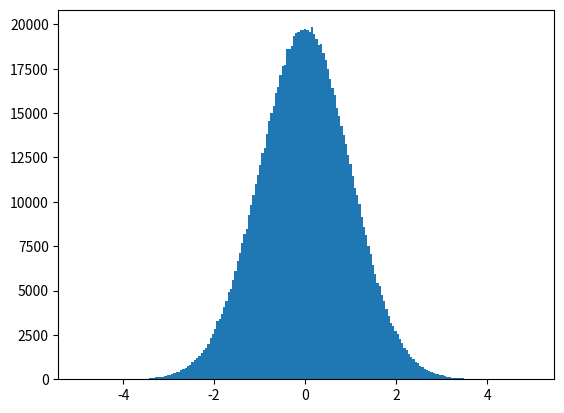

The matplotlib source for this figure:
# Instalación de Numpy y Matplotlib
%pip install numpy
%pip install matplotlib

import numpy as np

# Array cuyos valores son todos 0
a = np.zeros((2, 4))

a

a.shape

a.ndim

a.size

# Array cuyos valores son todos 0
np.zeros((2, 3, 4))

# Array cuyos valores son todos 1
np.ones((2, 3, 4))

# Array cuyos valores son todos el valor indicado como segundo parámetro de la función
np.full((2, 3, 4), 18)

# El resultado de np.empty no es predecible 
# Inicializa los valores del array con lo que haya en memoria en ese momento
np.empty((2, 3, 9))

# Inicializacion del array utilizando un lista de Python
b = np.array([[1, 2, 3], [4, 5, 6], [7,8,9]])
b

b.shape

# Creación del array utilizando una función basada en rangos
# (minimo, maximo, número elementos del array)
print(np.linspace(0, 6, 10))

# Inicialización del array con valores aleatorios
np.random.rand(2, 3, 4)

# Inicialización del array con valores aleatorios conforme a una distribución normal
np.random.randn(2, 4)

%matplotlib inline
import matplotlib.pyplot as plt

c = np.random.randn(1000000)

plt.hist(c, bins=200)
plt.show()

# Inicialización del Array utilizando una función personalizada

def func(x, y):
    return x + 2 * y

np.fromfunction(func, (4, 4))

# Creación de un Array unidimensional
array_uni = np.array([1, 3, 5, 7, 9, 11,13])
print("Shape:", array_uni.shape)
print("Array_uni:", array_uni)

# Accediendo al quinto elemento del Array
array_uni[5]

# Accediendo al tercer y cuarto elemento del Array
array_uni[2:5]

# Accediendo a los elementos 0, 3 y 5 del Array
array_uni[0::2]

# Creación de un Array multidimensional
array_multi = np.array([[1, 2, 3, 4], [5, 6, 7, 8]])
print("Shape:", array_multi.shape)
print("Array_multi:\n", array_multi)

# Accediendo al cuarto elemento del Array
array_multi[0, 3]

# Accediendo a la segunda fila del Array
array_multi[1, :]

# Accediendo al tercer elemento de las dos primeras filas del Array
array_multi[0:2, 2]

# Creación de un Array unidimensional inicializado con el rango de elementos 0-27
array1 = np.arange(28)
print("Shape:", array1.shape)
print("Array 1:", array1)

# Cambiar las dimensiones del Array y sus longitudes
array1.shape = (7, 4)
print("Shape:", array1.shape)
print("Array 1:\n", array1)

# El ejemplo anterior devuelve un nuevo Array que apunta a los mismos datos. 
# Importante: Modificaciones en un Array, modificaran el otro Array
array2 = array1.reshape(4, 7)
print("Shape:", array2.shape)
print("Array 2:\n", array2)

# Modificación del nuevo Array devuelto
array2[0, 3] = 20
print("Array 2:\n", array2)

print("Array 1:\n", array1)

# Desenvuelve el Array, devolviendo un nuevo Array de una sola dimension
# Importante: El nuevo array apunta a los mismos datos
print("Array 1:", array1.ravel())

# Creación de dos Arrays unidimensionales
array1 = np.arange(2, 18, 2)
array2 = np.arange(8)
print("Array 1:", array1)
print("Array 2:", array2)

# Suma
print(array1 + array2)

# Resta
print(array1 - array2)

# Multiplicacion
# Importante: No es una multiplicación de matrices
print(array1 * array2)

# Creación de dos Arrays unidimensionales
array1 = np.arange(5)
array2 = np.array([3])
print("Shape Array 1:", array1.shape)
print("Array 1:", array1)
print()
print("Shape Array 2:", array2.shape)
print("Array 2:", array2)

# Suma de ambos Arrays
array1 + array2

# Creación de dos Arrays multidimensional y unidimensional
array1 = np.arange(6)
array1.shape = (2, 3)
array2 = np.arange(6, 18, 4)
print("Shape Array 1:", array1.shape)
print("Array 1:\n", array1)
print()
print("Shape Array 2:", array2.shape)
print("Array 2:", array2)

# Suma de ambos Arrays
array1 + array2

# Creación de un Array unidimensional
array1 = np.arange(1, 20, 2)
print("Array 1:", array1)

# Media de los elementos del Array
array1.mean()

# Suma de los elementos del Array
array1.sum()

dir(array1)

help(array1.max)

# Cuadrado de los elementos del Array
np.square(array1)

# Raiz cuadrada de los elementos del Array
np.sqrt(array1)

# Exponencial de los elementos del Array
np.exp(array1)

# log de los elementos del Array
np.log(array1)
